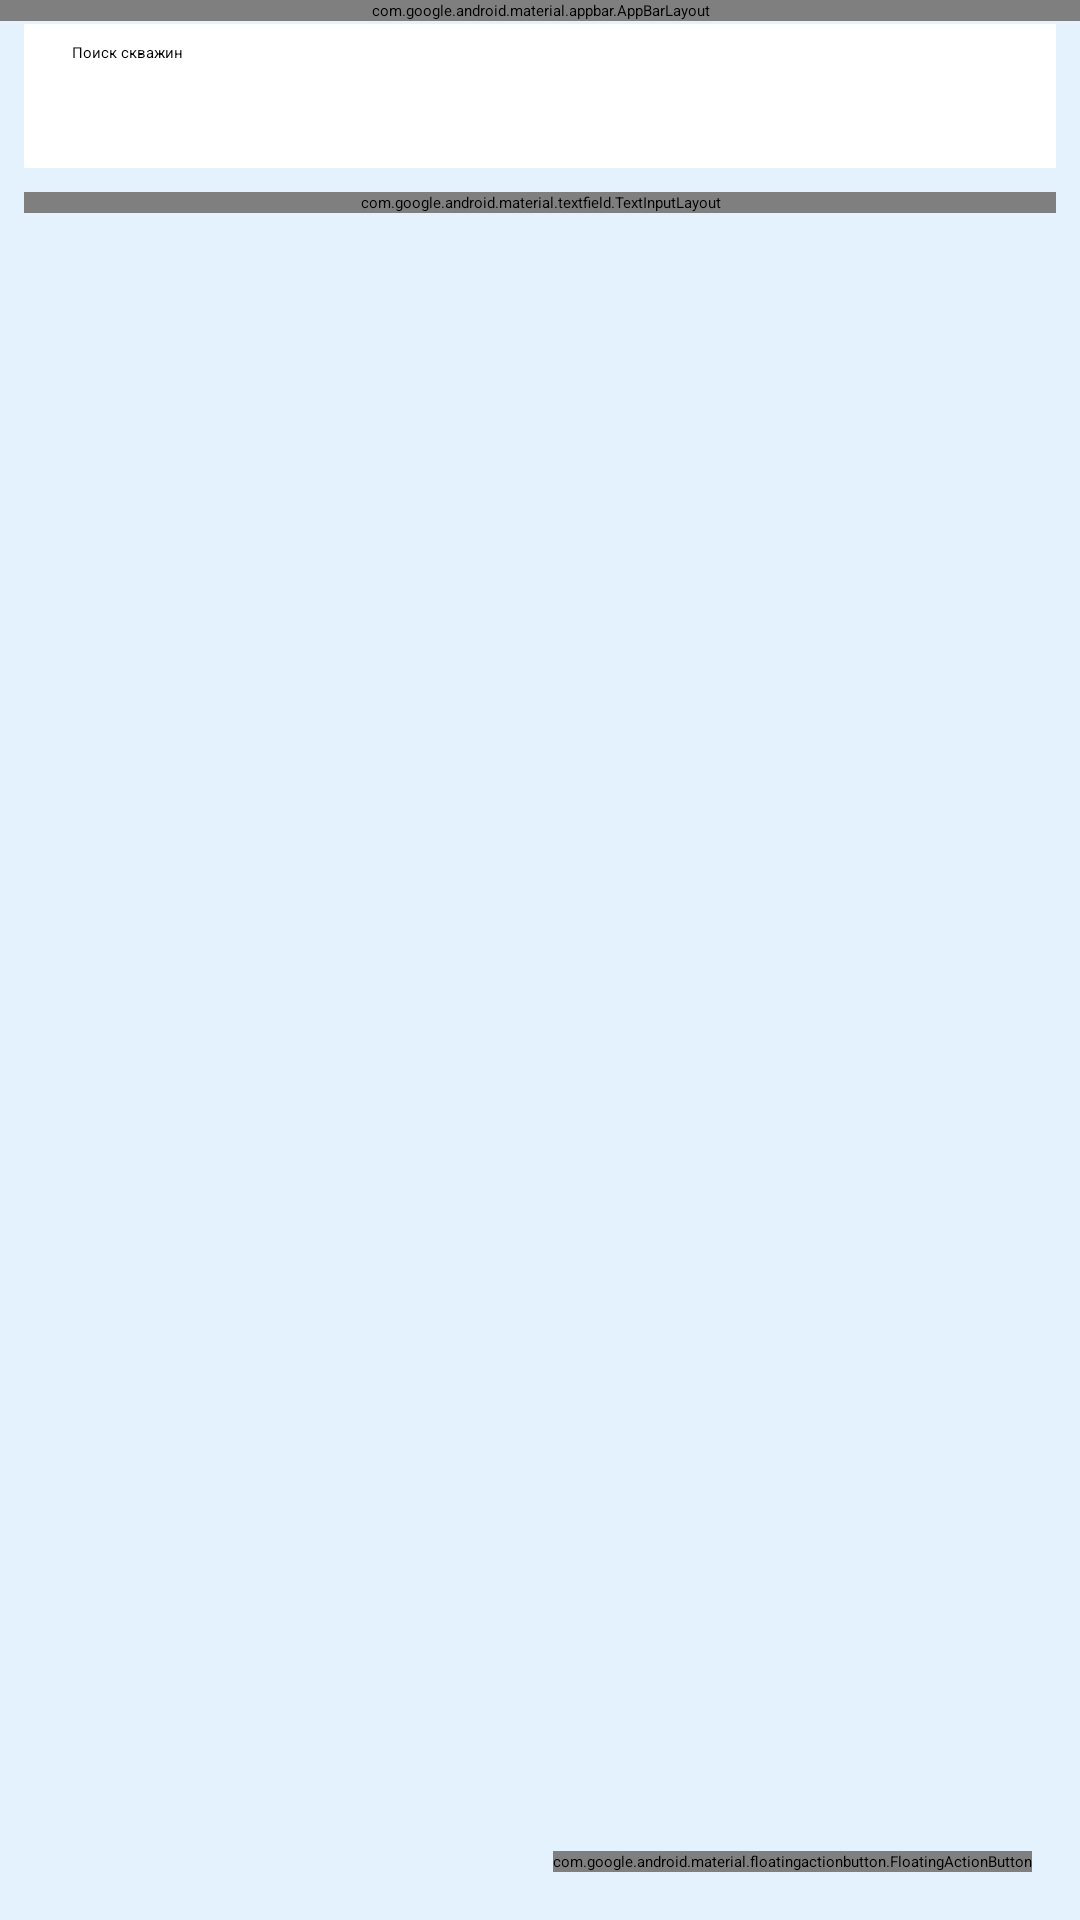

Reconstruct the res/layout file that produces this screen, plus the resources it refers to.
<!-- AndroidManifest.xml: application theme Theme.Diplom -->
<!-- res/layout/activity_well_list.xml -->
<?xml version="1.0" encoding="utf-8"?>
<androidx.coordinatorlayout.widget.CoordinatorLayout
    xmlns:android="http://schemas.android.com/apk/res/android"
    xmlns:app="http://schemas.android.com/apk/res-auto"
    android:layout_width="match_parent"
    android:layout_height="match_parent"
    android:background="@color/very_light_blue">

    <com.google.android.material.appbar.AppBarLayout
        android:layout_width="match_parent"
        android:layout_height="wrap_content"
        android:background="@color/primary_blue">

        <androidx.appcompat.widget.Toolbar
            android:id="@+id/toolbar"
            android:layout_width="match_parent"
            android:layout_height="?attr/actionBarSize"
            android:background="@color/primary_blue"
            app:titleTextColor="@color/white"
            app:navigationIconTint="@color/white"/>

    </com.google.android.material.appbar.AppBarLayout>

    <LinearLayout
        android:layout_width="match_parent"
        android:layout_height="match_parent"
        android:orientation="vertical"
        app:layout_behavior="@string/appbar_scrolling_view_behavior">

        <androidx.appcompat.widget.SearchView
            android:id="@+id/searchView"
            android:layout_width="match_parent"
            android:layout_height="wrap_content"
            android:layout_margin="8dp"
            android:background="@color/white"
            android:elevation="4dp"
            app:iconifiedByDefault="false"
            app:queryHint="@string/search_wells" />

        <com.google.android.material.textfield.TextInputLayout
            android:layout_width="match_parent"
            android:layout_height="wrap_content"
            android:layout_marginHorizontal="8dp"
            android:layout_marginBottom="8dp"
            style="@style/Widget.MaterialComponents.TextInputLayout.OutlinedBox.ExposedDropdownMenu">

            <AutoCompleteTextView
                android:id="@+id/statusFilter"
                android:layout_width="match_parent"
                android:layout_height="wrap_content"
                android:hint="@string/filter_by_status"
                android:inputType="none" />

        </com.google.android.material.textfield.TextInputLayout>

        <androidx.recyclerview.widget.RecyclerView
            android:id="@+id/recyclerView"
            android:layout_width="match_parent"
            android:layout_height="0dp"
            android:layout_weight="1"
            android:clipToPadding="false"
            android:padding="8dp" />

    </LinearLayout>

    <com.google.android.material.floatingactionbutton.FloatingActionButton
        android:id="@+id/fabAddWell"
        android:layout_width="wrap_content"
        android:layout_height="wrap_content"
        android:layout_gravity="bottom|end"
        android:layout_margin="16dp"
        android:contentDescription="Добавить скважину"
        android:src="@drawable/ic_add"
        app:backgroundTint="@color/primary"/>

</androidx.coordinatorlayout.widget.CoordinatorLayout>
<!-- resources referenced by this layout -->
<resources>
  <color name="primary">#1976D2</color>
  <color name="primary_blue">#1976D2</color>
  <color name="very_light_blue">#E3F2FD</color>
  <color name="white">#FFFFFF</color>
  <string name="filter_by_status">Фильтр по статусу</string>
  <string name="search_wells">Поиск скважин</string>
</resources>
